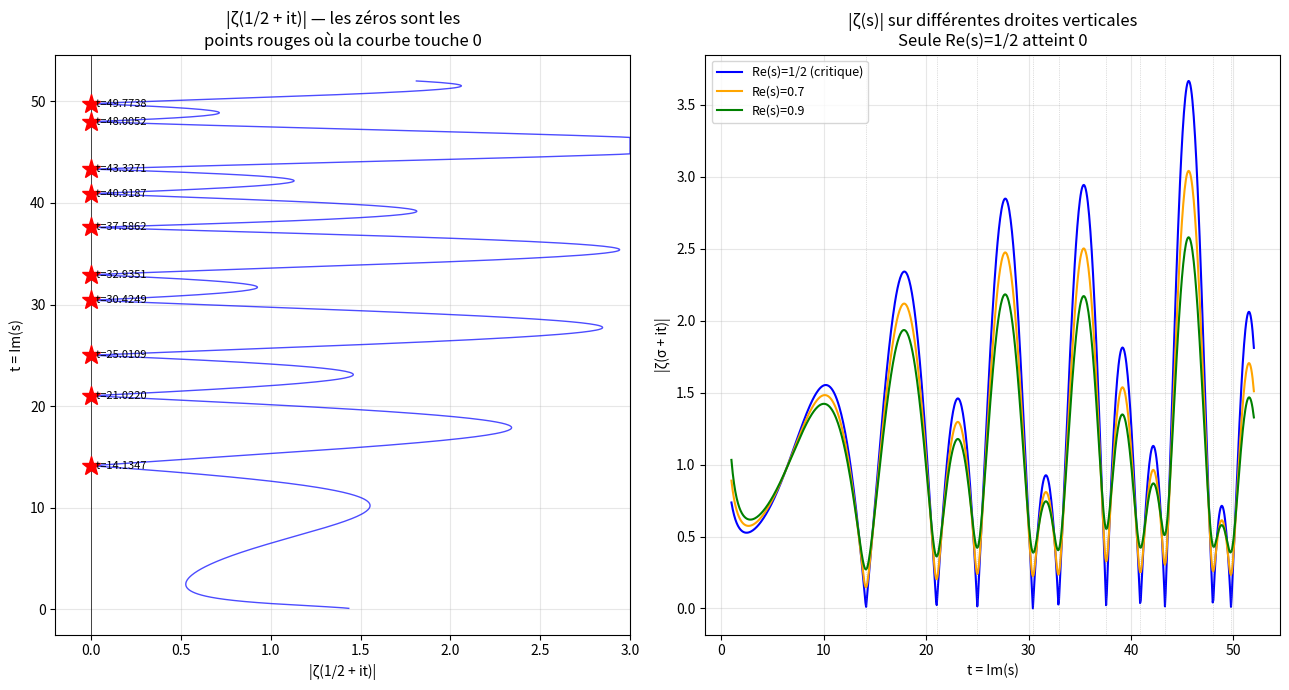

Source code (Python):
"""
Module niveau-4 : visualisation des zéros
Connexion avec  ζ ( s )  
AUTEUR : hprzeta- Exploration de l'Hypothèse de Riemann
DATE : 2026
"""

from mpmath import mp, mpc, zeta, re, im, fabs
import numpy as np
import matplotlib.pyplot as plt

mp.dps = 15

# Premiers zéros connus
zeros_t = [14.134725141734693, 21.022039638771555, 25.010857580145688,
           30.424876125859513, 32.935061587739189, 37.586178158825671,
           40.918719012147495, 43.327073280914999, 48.005150881167159,
           49.773832477672302]

print("Vérification des zéros non triviaux de ζ(s) :")
print(f"{'n':<4} | {'t_n':>18} | {'|ζ(1/2+it_n)|':>16}")
print("-" * 44)
for n, t in enumerate(zeros_t, 1):
    s = mpc(0.5, t)
    val = fabs(zeta(s))
    print(f"{n:<4} | {t:>18.12f} | {float(val):>16.2e}")

# Carte des zéros dans la bande critique
fig, axes = plt.subplots(1, 2, figsize=(13, 7))

# Gauche : plan complexe avec zéros
ax1 = axes[0]
t_dense = np.linspace(0.1, 52, 1000)
sigma_vals = [0.5] * len(t_dense)
module_crit = []
for t in t_dense:
    module_crit.append(min(float(fabs(zeta(mpc(0.5, t)))), 3))

ax1.plot(module_crit, t_dense, 'b-', linewidth=1, alpha=0.7)
ax1.axvline(0, color='k', linewidth=0.5)
for t_z in zeros_t:
    ax1.plot(0, t_z, 'r*', markersize=14)
    ax1.annotate(f'  t={t_z:.4f}', (0, t_z), fontsize=8, va='center')
ax1.set_xlabel('|ζ(1/2 + it)|')
ax1.set_ylabel('t = Im(s)')
ax1.set_title('|ζ(1/2 + it)| — les zéros sont les\npoints rouges où la courbe touche 0')
ax1.set_xlim(-0.2, 3)
ax1.grid(True, alpha=0.3)

# Droite : module sur différentes verticales
ax2 = axes[1]
t_plot = np.linspace(1, 52, 800)
for sigma, color, label in [(0.5,'blue','Re(s)=1/2 (critique)'),
                             (0.7,'orange','Re(s)=0.7'),
                             (0.9,'green','Re(s)=0.9')]:
    mods = [min(float(fabs(zeta(mpc(sigma, t)))), 4) for t in t_plot]
    ax2.plot(t_plot, mods, color=color, linewidth=1.5, label=label)
for t_z in zeros_t:
    ax2.axvline(t_z, color='gray', linewidth=0.5, linestyle=':', alpha=0.5)
ax2.set_xlabel('t = Im(s)')
ax2.set_ylabel('|ζ(σ + it)|')
ax2.set_title('|ζ(s)| sur différentes droites verticales\nSeule Re(s)=1/2 atteint 0')
ax2.legend(fontsize=9)
ax2.grid(True, alpha=0.3)

plt.tight_layout()
plt.savefig("niveau4_zeros.png", dpi=150)
plt.show()
print("Graphique sauvegardé : niveau4_zeros.png")
